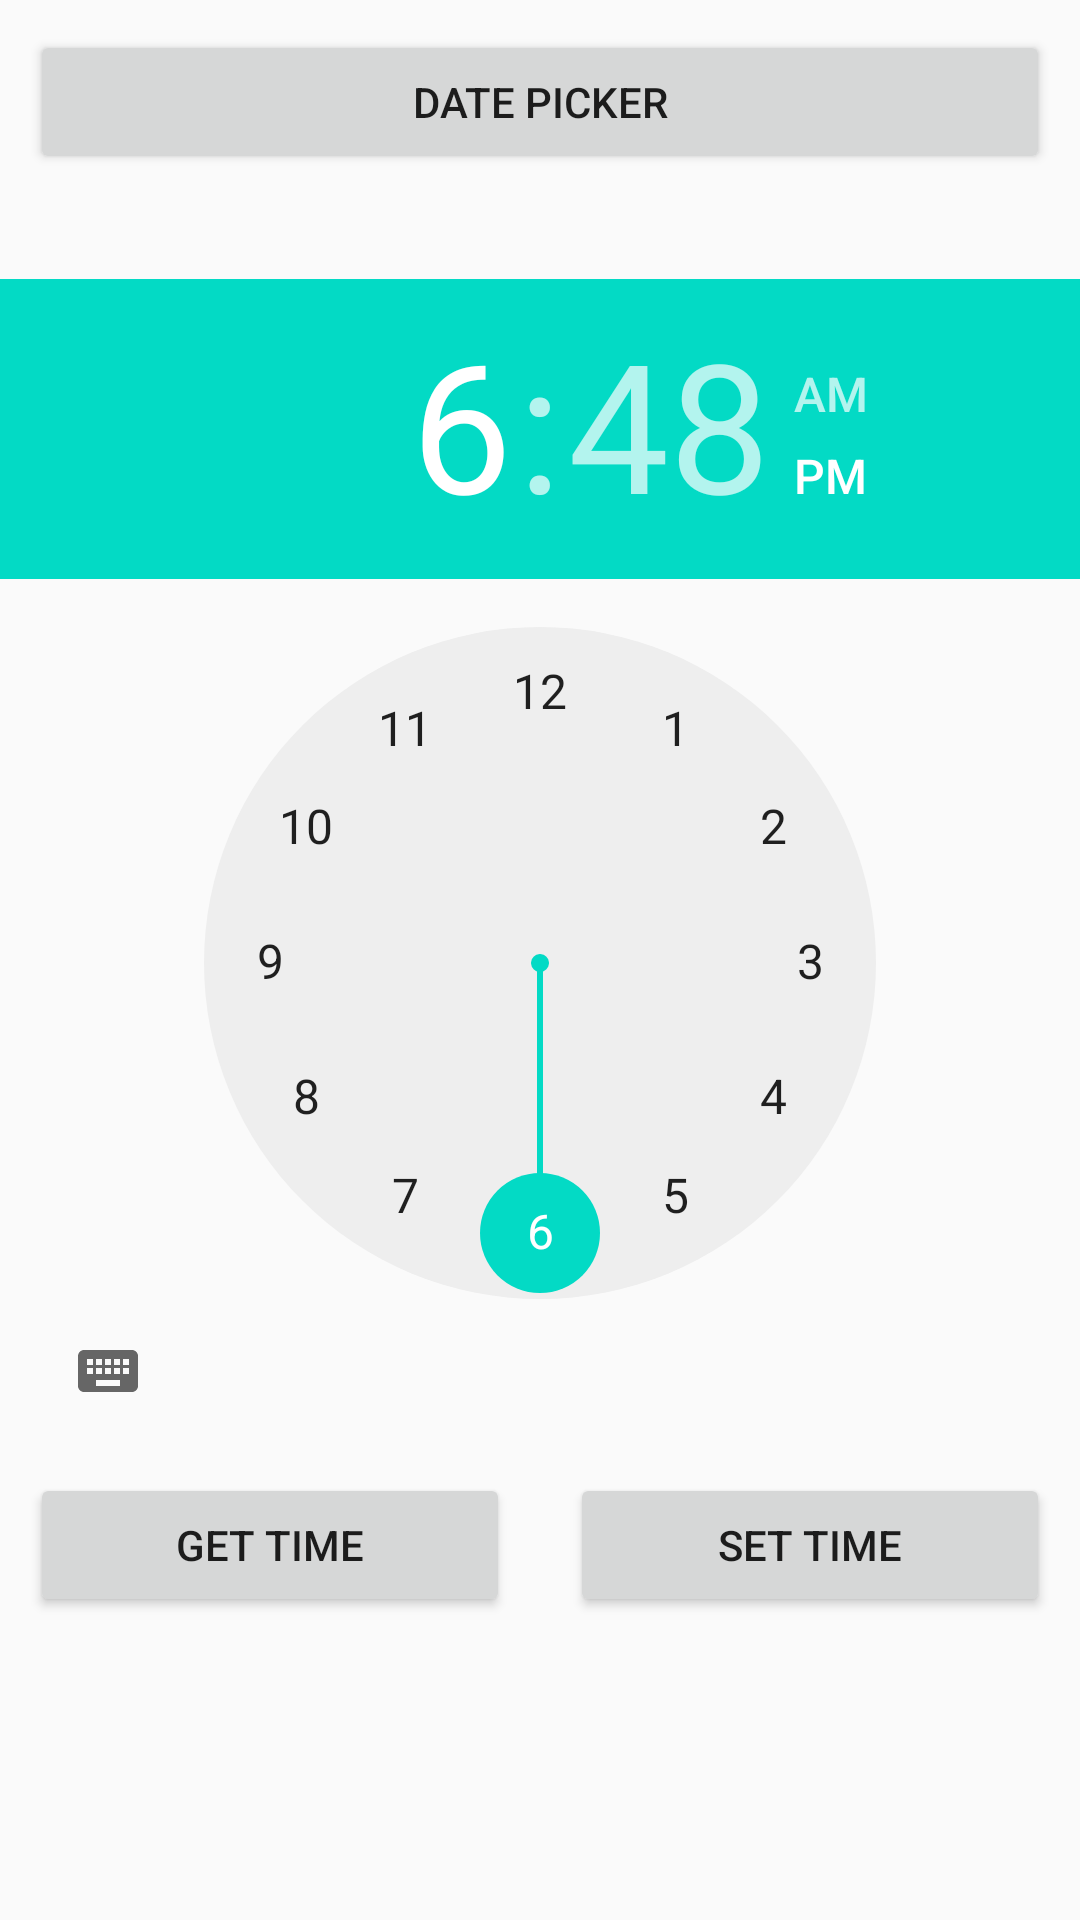

Android layout source for this screen:
<!-- AndroidManifest.xml: application theme AppTheme -->
<!-- res/layout/activity_date.xml -->
<?xml version="1.0" encoding="utf-8"?>
<androidx.constraintlayout.widget.ConstraintLayout xmlns:android="http://schemas.android.com/apk/res/android"
    xmlns:app="http://schemas.android.com/apk/res-auto"
    xmlns:tools="http://schemas.android.com/tools"
    android:layout_width="match_parent"
    android:layout_height="match_parent"
    tools:context=".views.DateActivity">

    <androidx.appcompat.widget.AppCompatButton
        android:id="@+id/buttonDatePicker"
        android:layout_width="0dp"
        android:layout_height="wrap_content"
        android:layout_margin="10dp"
        android:text="@string/date_picker"
        app:layout_constraintBottom_toTopOf="@id/timePicker"
        app:layout_constraintEnd_toEndOf="parent"
        app:layout_constraintStart_toStartOf="parent"
        app:layout_constraintTop_toTopOf="parent" />

    <TimePicker
        android:id="@+id/timePicker"
        android:layout_width="wrap_content"
        android:layout_height="wrap_content"
        android:layout_margin="25dp"
        app:layout_constraintBottom_toTopOf="@id/buttonSetTime"
        app:layout_constraintEnd_toEndOf="parent"
        app:layout_constraintStart_toStartOf="parent"
        app:layout_constraintTop_toBottomOf="@id/buttonDatePicker" />

    <androidx.appcompat.widget.AppCompatButton
        android:id="@+id/buttonSetTime"
        android:layout_width="0dp"
        android:layout_height="wrap_content"
        android:layout_margin="10dp"
        android:text="@string/set_time"
        app:layout_constraintEnd_toEndOf="parent"
        app:layout_constraintStart_toEndOf="@id/buttonGetTime"
        app:layout_constraintTop_toBottomOf="@id/timePicker" />

    <androidx.appcompat.widget.AppCompatButton
        android:id="@+id/buttonGetTime"
        android:layout_width="0dp"
        android:layout_height="wrap_content"
        android:layout_margin="10dp"
        android:text="@string/get_time"
        app:layout_constraintEnd_toStartOf="@id/buttonSetTime"
        app:layout_constraintStart_toStartOf="parent"
        app:layout_constraintTop_toBottomOf="@id/timePicker" />

</androidx.constraintlayout.widget.ConstraintLayout>
<!-- resources referenced by this layout -->
<resources>
  <string name="date_picker">Date Picker</string>
  <string name="get_time">Get Time</string>
  <string name="set_time">set Time</string>
  <style name="AppTheme" parent="Theme.AppCompat.Light.DarkActionBar">
          
          <item name="colorPrimary">@color/colorPrimary</item>
          <item name="colorPrimaryDark">@color/colorPrimaryDark</item>
          <item name="colorAccent">@color/colorAccent</item>
      </style>
  <!-- not gathered from this repository: default colours our renderer supplied (Android Studio template values) -->
  <color name="colorPrimary">#FF6200EE</color>
  <color name="colorPrimaryDark">#FF3700B3</color>
  <color name="colorAccent">#FF03DAC5</color>
</resources>
